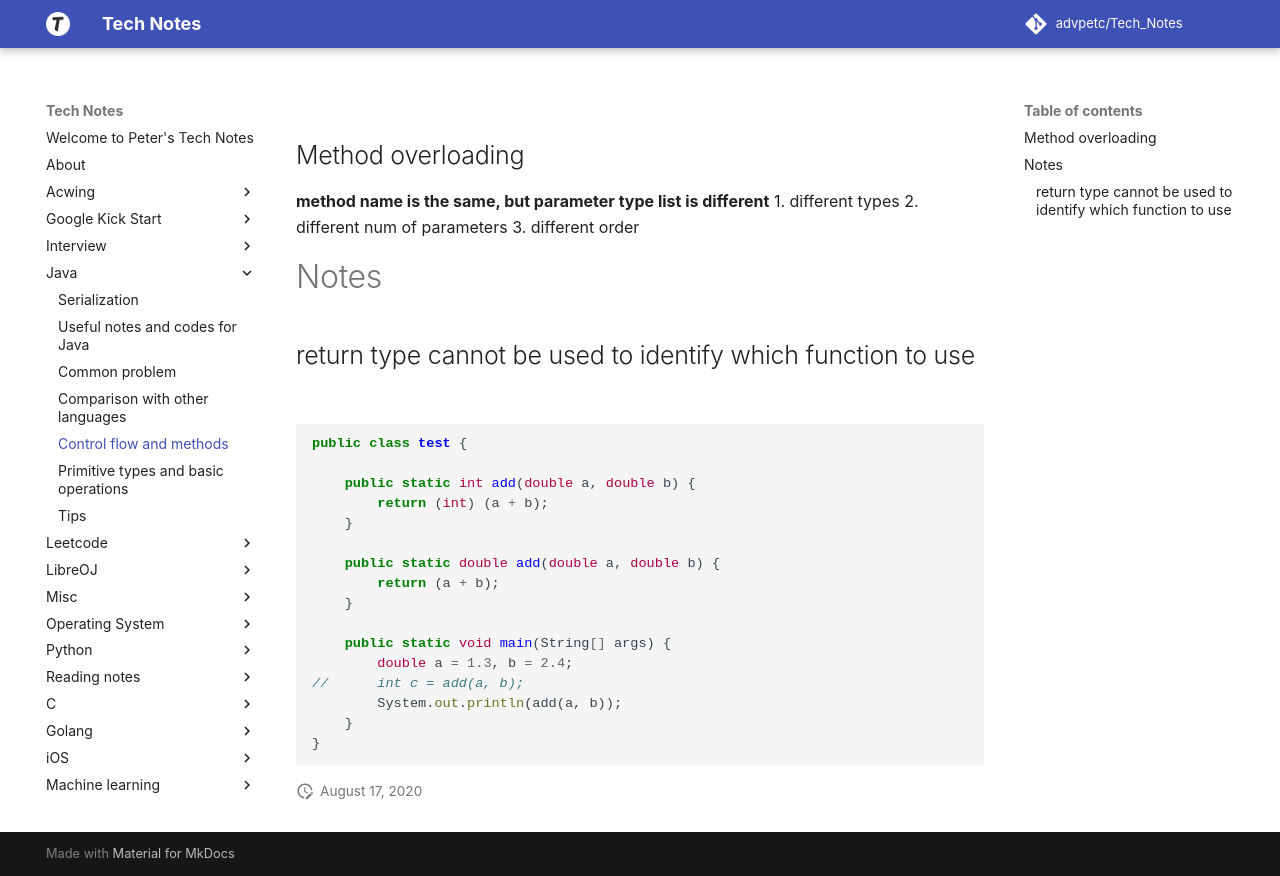

repository: advpetc/tech_notes · page: Java/control-flow-and-methods/index.html · generator: mkdocs

## Method overloading

**method name is the same, but parameter type list is different**
1. different types
2. different num of parameters
3. different order

# Notes

## return type cannot be used to identify which function to use

```java
public class test {
	
	public static int add(double a, double b) {
		return (int) (a + b);
	}
	
	public static double add(double a, double b) {
		return (a + b);
	}
	
	public static void main(String[] args) {
		double a = 1.3, b = 2.4;
//		int c = add(a, b);
		System.out.println(add(a, b));
	}
}

```
